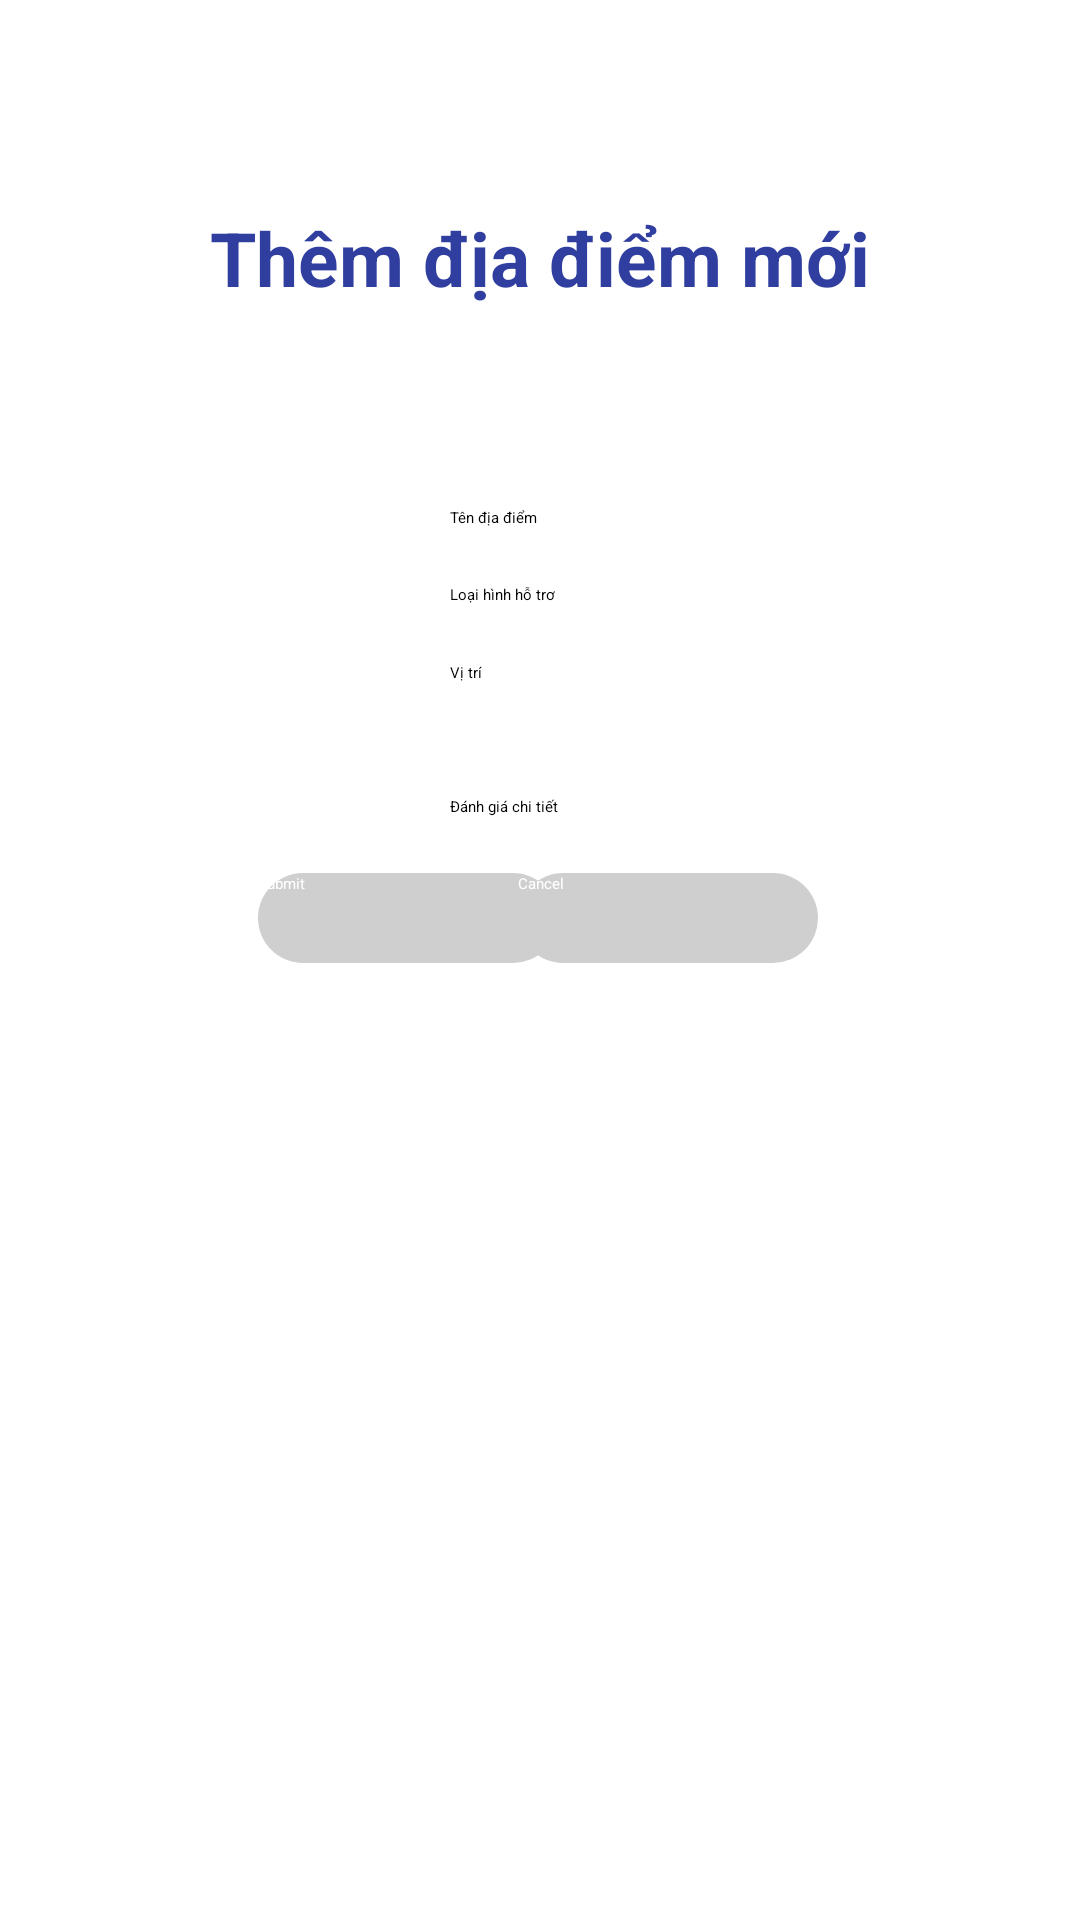

Android layout source for this screen:
<!-- AndroidManifest.xml: application theme Theme.DemoApplication -->
<!-- res/layout/activity_add_place.xml -->
<?xml version="1.0" encoding="utf-8"?>
<androidx.constraintlayout.widget.ConstraintLayout xmlns:android="http://schemas.android.com/apk/res/android"
    xmlns:app="http://schemas.android.com/apk/res-auto"
    xmlns:tools="http://schemas.android.com/tools"
    android:layout_width="match_parent"
    android:layout_height="match_parent"
    tools:context=".AddPlace">

    <EditText
        android:id="@+id/location"
        android:layout_width="wrap_content"
        android:layout_height="wrap_content"
        android:layout_marginTop="150dp"
        android:ems="10"
        android:hint="Tên địa điểm"
        android:inputType="text"
        app:layout_constraintBottom_toTopOf="@+id/type"
        app:layout_constraintEnd_toEndOf="parent"
        app:layout_constraintStart_toStartOf="parent"
        app:layout_constraintTop_toTopOf="parent"
        app:layout_constraintVertical_bias="0.13" />

    <EditText
        android:id="@+id/type"
        android:layout_width="wrap_content"
        android:layout_height="wrap_content"
        android:ems="10"
        android:hint="Loại hình hỗ trơ"
        android:inputType="text"
        app:layout_constraintBottom_toTopOf="@+id/address"
        app:layout_constraintEnd_toEndOf="parent"
        app:layout_constraintStart_toStartOf="parent"
        app:layout_constraintTop_toBottomOf="@+id/location"
        app:layout_constraintVertical_bias="0.13"/>

    <EditText
        android:id="@+id/address"
        android:layout_width="wrap_content"
        android:layout_height="wrap_content"
        android:ems="10"
        android:hint="Vị trí"
        android:inputType="text"
        app:layout_constraintBottom_toTopOf="@+id/rating"
        app:layout_constraintEnd_toEndOf="parent"
        app:layout_constraintStart_toStartOf="parent"
        app:layout_constraintTop_toBottomOf="@+id/type"
        app:layout_constraintVertical_bias="0.13"/>

    <RatingBar
        android:id="@+id/rating"
        android:layout_width="wrap_content"
        android:layout_height="wrap_content"
        android:ems="10"
        app:layout_constraintBottom_toTopOf="@+id/detailRaing"
        app:layout_constraintEnd_toEndOf="parent"
        app:layout_constraintStart_toStartOf="parent"
        app:layout_constraintTop_toBottomOf="@+id/address"
        app:layout_constraintVertical_bias="0.13"/>

    <EditText
        android:id="@+id/detailRaing"
        android:layout_width="wrap_content"
        android:layout_height="wrap_content"
        android:ems="10"
        android:hint="Đánh giá chi tiết"
        android:inputType="textImeMultiLine"
        app:layout_constraintBottom_toTopOf="@+id/otherLayout"
        app:layout_constraintEnd_toEndOf="parent"
        app:layout_constraintStart_toStartOf="parent"
        app:layout_constraintTop_toBottomOf="@+id/rating"
        app:layout_constraintVertical_bias="0.13"/>

    <androidx.constraintlayout.widget.ConstraintLayout
        android:id="@+id/otherLayout"
        android:layout_width="match_parent"
        android:layout_height="wrap_content"
        app:layout_constraintBottom_toBottomOf="parent"
        app:layout_constraintEnd_toEndOf="parent"
        app:layout_constraintHorizontal_bias="0.498"
        app:layout_constraintStart_toStartOf="parent"
        app:layout_constraintTop_toBottomOf="@+id/detailRaing"
        android:orientation="vertical">
        <Button
            android:id="@+id/submit"
            android:layout_width="wrap_content"
            android:layout_height="wrap_content"
            android:layout_marginBottom="300dp"
            android:background="@drawable/botton_shape"
            android:text="Submit"
            android:textAllCaps="false"
            android:textColor="@color/colorWhite"
            app:layout_constraintBottom_toBottomOf="parent"
            app:layout_constraintEnd_toEndOf="@id/cancel"
            app:layout_constraintHorizontal_bias="0.498"
            app:layout_constraintStart_toStartOf="parent"
             />
        <Button
            android:id="@+id/cancel"
            android:layout_width="wrap_content"
            android:layout_height="wrap_content"
            android:layout_marginBottom="300dp"
            android:background="@drawable/botton_shape"
            android:text="Cancel"
            android:textAllCaps="false"
            android:textColor="@color/colorWhite"
            app:layout_constraintBottom_toBottomOf="parent"
            app:layout_constraintEnd_toEndOf="parent"
            app:layout_constraintHorizontal_bias="0.498"
            app:layout_constraintStart_toStartOf="@id/submit"
            />
    </androidx.constraintlayout.widget.ConstraintLayout>




    <TextView
        android:id="@+id/textView"
        android:layout_width="wrap_content"
        android:layout_height="wrap_content"
        android:layout_marginTop="16dp"
        android:layout_marginBottom="13dp"
        android:text="Thêm địa điểm mới"
        android:textColor="#303F9F"
        android:textSize="25sp"
        android:textStyle="bold"
        app:layout_constraintBottom_toTopOf="@+id/location"
        app:layout_constraintEnd_toEndOf="parent"
        app:layout_constraintStart_toStartOf="parent"
        app:layout_constraintTop_toTopOf="parent" />

</androidx.constraintlayout.widget.ConstraintLayout>
<!-- resources referenced by this layout -->
<resources>
  <color name="colorWhite">#FFFFFF</color>
  <!-- drawable botton_shape (drawable) -->
  <?xml version="1.0" encoding="utf-8"?>
  <shape xmlns:android="http://schemas.android.com/apk/res/android"
      android:shape="rectangle" >
  
      <corners
          android:bottomLeftRadius="30dp"
          android:bottomRightRadius="30dp"
          android:radius="60dp"
          android:topLeftRadius="30dp"
          android:topRightRadius="30dp" />
  
      <solid android:color="#CFCFCF" />
  
      <padding
          android:bottom="0dp"
          android:left="0dp"
          android:right="0dp"
          android:top="0dp" />
  
      <size
          android:height="30dp"
          android:width="100dp" />
  
  </shape>
</resources>
